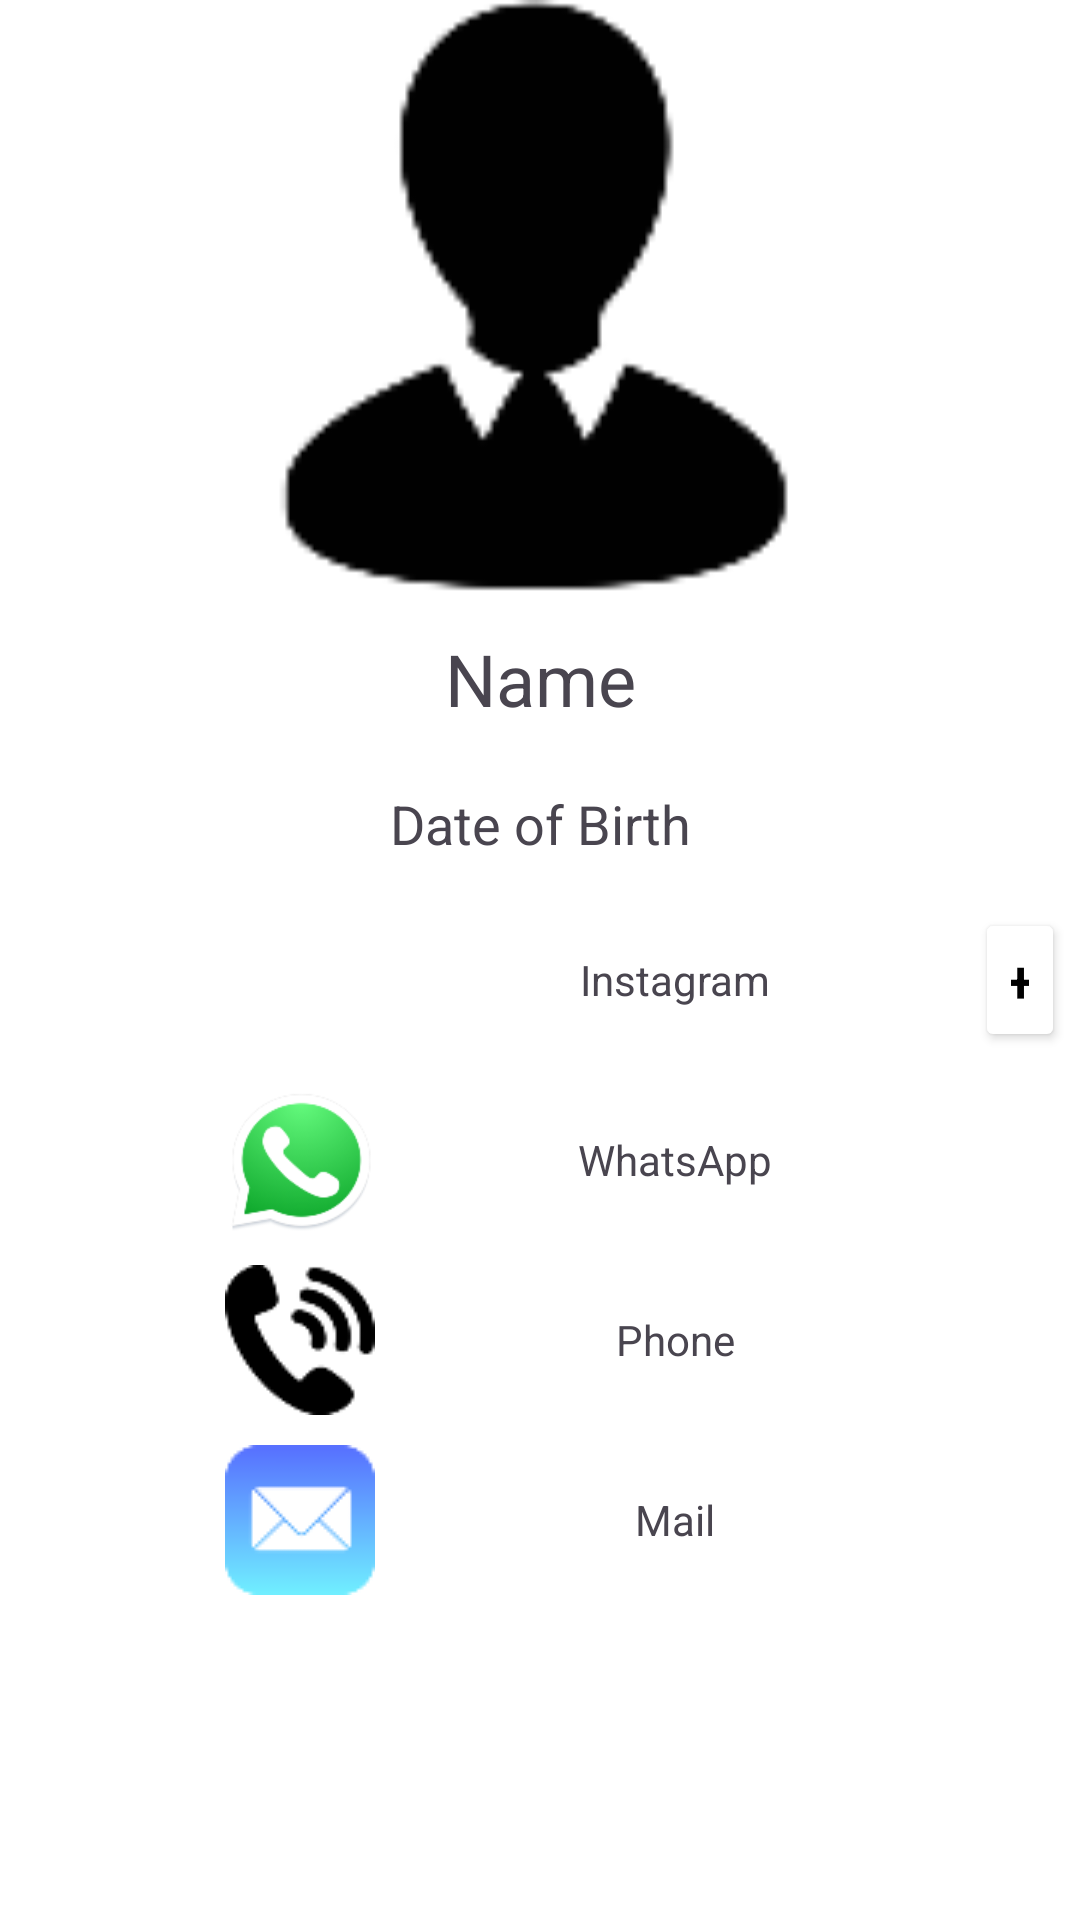

The Android layout XML behind this screen, and the referenced resources:
<!-- AndroidManifest.xml: application theme Theme.CourseAssistantApp -->
<!-- res/layout/fragment_instructor_profile.xml -->
<?xml version="1.0" encoding="utf-8"?>
<FrameLayout xmlns:android="http://schemas.android.com/apk/res/android"
    xmlns:tools="http://schemas.android.com/tools"
    android:layout_width="match_parent"
    android:layout_height="match_parent"
    tools:context=".instructorProfileFragment"
    android:background="@color/white"
    >

    <ScrollView
        android:layout_width="match_parent"
        android:layout_height="match_parent"
        android:fillViewport="true">

        <LinearLayout
            android:layout_width="match_parent"
            android:layout_height="wrap_content"
            android:orientation="vertical">

            <ImageView
                android:id="@+id/instructor_profile_image"
                android:layout_width="215dp"
                android:layout_height="200dp"
                android:layout_gravity="center"
                android:src="@drawable/admin" />

            <TextView
                android:id="@+id/instructor_profile_name"
                android:layout_width="match_parent"
                android:layout_height="wrap_content"
                android:gravity="center"
                android:text="Name"
                android:textSize="24sp"
                android:padding="10dp" />
            />




            <TextView
                android:id="@+id/instructor_profile_dob"
                android:layout_width="match_parent"
                android:layout_height="wrap_content"
                android:gravity="center"
                android:padding="10dp"
                android:text="Date of Birth"
                android:textSize="18sp" />






            <LinearLayout
                android:layout_width="match_parent"
                android:layout_height="wrap_content"
                android:layout_gravity="center"
                android:orientation="horizontal"
                android:padding="5dp"
                >

                <ImageButton
                    android:id="@+id/instagram"
                    android:layout_width="50dp"
                    android:layout_height="50dp"
                    android:layout_gravity="center"
                    android:background="@drawable/instagram"
                    android:layout_marginLeft="70dp"
                    ></ImageButton>

                <TextView
                    android:layout_width="200dp"
                    android:layout_height="match_parent"
                    android:gravity="center"
                    android:text="Instagram"
                    android:id="@+id/instructor_profile_instagram"
                    >

                </TextView>

                <Button
                    android:id="@+id/add_instagram"
                    android:layout_width="match_parent"
                    android:layout_height="wrap_content"
                    android:layout_gravity="center"
                    android:backgroundTint="@color/white"
                    android:text="+"
                    android:textColor="@color/black"
                    android:textSize="20dp"></Button>


            </LinearLayout>

            <LinearLayout
                android:layout_width="match_parent"
                android:layout_height="wrap_content"
                android:layout_gravity="center"
                android:orientation="horizontal"
                android:padding="5dp"
                >

                <ImageButton
                    android:id="@+id/whatsapp"
                    android:layout_width="50dp"
                    android:layout_height="50dp"
                    android:layout_gravity="center"
                    android:background="@drawable/whatsapp"
                    android:layout_marginLeft="70dp"
                    ></ImageButton>

                <TextView
                    android:layout_width="200dp"
                    android:layout_height="match_parent"
                    android:gravity="center"
                    android:text="WhatsApp"
                    android:id="@+id/instructor_profile_whatsapp"
                    >

                </TextView>

            </LinearLayout>

            <LinearLayout
                android:layout_width="match_parent"
                android:layout_height="wrap_content"
                android:layout_gravity="center"
                android:orientation="horizontal"
                android:padding="5dp"
                >

                <ImageButton
                    android:id="@+id/instructor_phonecall"
                    android:layout_width="50dp"
                    android:layout_height="50dp"
                    android:layout_gravity="center"
                    android:background="@drawable/phone"
                    android:layout_marginLeft="70dp"
                    ></ImageButton>

                <TextView
                    android:layout_width="200dp"
                    android:layout_height="match_parent"
                    android:gravity="center"
                    android:text="Phone"
                    android:id="@+id/instructor_profile_phone_number"
                    >

                </TextView>

            </LinearLayout>
            <LinearLayout
                android:layout_width="match_parent"
                android:layout_height="wrap_content"
                android:layout_gravity="center"
                android:orientation="horizontal"
                android:padding="5dp"
                >

                <ImageButton
                    android:id="@+id/instructor_email"
                    android:layout_width="50dp"
                    android:layout_height="50dp"
                    android:layout_gravity="center"
                    android:background="@drawable/mail50"
                    android:layout_marginLeft="70dp"
                    ></ImageButton>

                <TextView
                    android:layout_width="200dp"
                    android:layout_height="match_parent"
                    android:gravity="center"
                    android:text="Mail"
                    android:id="@+id/instructor_profile_email"
                    >

                </TextView>

            </LinearLayout>

        </LinearLayout>
    </ScrollView>
</FrameLayout>
<!-- resources referenced by this layout -->
<resources>
  <color name="black">#FF000000</color>
  <color name="white">#FFFFFFFF</color>
  <!-- drawable admin: png bitmap (drawable, 2176 bytes) -->
  <!-- drawable mail50: png bitmap (drawable, 1489 bytes) -->
  <!-- drawable phone: png bitmap (drawable, 2888 bytes) -->
  <!-- drawable whatsapp: png bitmap (drawable, 9098 bytes) -->
  <style name="Theme.CourseAssistantApp" parent="Base.Theme.CourseAssistantApp" />
  <style name="Base.Theme.CourseAssistantApp" parent="Theme.Material3.DayNight.NoActionBar">
          
          
      </style>
</resources>
